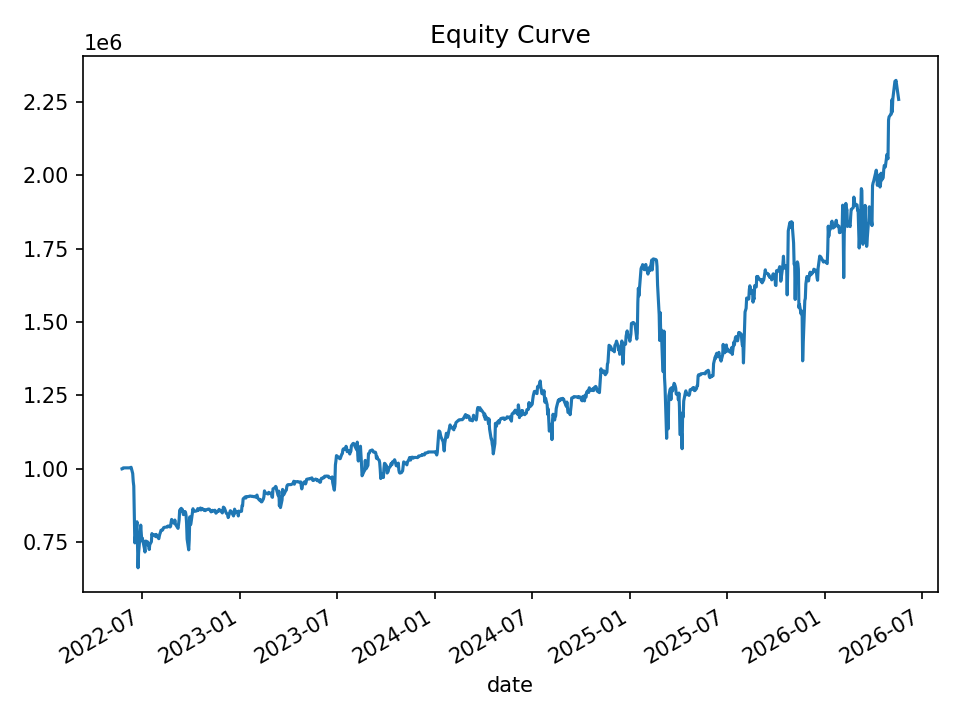

Source data for this figure (header and first rows):
date, equity, cash_realized, open_positions, gross_exposure, exposure_pct
2022-05-24, 999421, 1000000, 1, 49934, 0.04996
2022-05-25, 999900, 1000000, 2, 99887, 0.0999
2022-05-26, 1002522, 1001841, 1, 49934, 0.04981
2022-05-27, 1002855, 1002855, 0, 0.0, 0.0
2022-05-31, 1002855, 1002855, 0, 0.0, 0.0
2022-06-01, 1002855, 1002855, 0, 0.0, 0.0
2022-06-02, 1002855, 1002855, 0, 0.0, 0.0
2022-06-03, 1002855, 1002855, 0, 0.0, 0.0
2022-06-06, 1002855, 1002855, 0, 0.0, 0.0
2022-06-07, 1002855, 1002855, 0, 0.0, 0.0
2022-06-08, 1002855, 1002855, 0, 0.0, 0.0
2022-06-09, 1002855, 1002855, 0, 0.0, 0.0
2022-06-10, 1004920, 1002855, 3, 150396, 0.1497
2022-06-13, 983558, 1002855, 11, 547599, 0.5568
2022-06-14, 956319, 1002855, 32, 1559180, 1.63
2022-06-15, 941034, 1002855, 36, 1747786, 1.857
2022-06-16, 835100, 1002855, 42, 1999529, 2.394
2022-06-17, 747264, 1002855, 46, 2150564, 2.878
2022-06-21, 819293, 1011060, 49, 2265062, 2.765
2022-06-22, 733192, 1011060, 49, 2265062, 3.089
2022-06-23, 662396, 1015341, 47, 2165419, 3.269
2022-06-24, 712260, 1010876, 43, 1972785, 2.77
2022-06-27, 777867, 1012159, 38, 1726735, 2.22
2022-06-28, 807875, 924990, 19, 873402, 1.081
2022-06-29, 781214, 924990, 20, 912499, 1.168
2022-06-30, 754598, 915745, 19, 862745, 1.143
2022-07-01, 763426, 915745, 23, 1014501, 1.329
2022-07-05, 728052, 917727, 22, 976411, 1.341
2022-07-06, 716118, 917727, 22, 976411, 1.363
2022-07-07, 753212, 900227, 17, 753406, 1
2022-07-08, 753155, 900227, 17, 753406, 1
2022-07-11, 750497, 911773, 15, 665972, 0.8874
2022-07-12, 739731, 911773, 15, 665972, 0.9003
2022-07-13, 740247, 900808, 17, 728733, 0.9844
2022-07-14, 724820, 900808, 17, 728733, 1.005
2022-07-15, 741219, 901965, 20, 839645, 1.133
2022-07-18, 751210, 819155, 13, 520130, 0.6924
2022-07-19, 778965, 776538, 7, 260503, 0.3344
2022-07-20, 773142, 779337, 6, 223559, 0.2892
2022-07-21, 775480, 785604, 6, 225346, 0.2906
2022-07-22, 773483, 785604, 6, 225346, 0.2913
2022-07-25, 774623, 785604, 8, 302784, 0.3909
2022-07-26, 768567, 787562, 7, 267068, 0.3475
2022-07-27, 776156, 790695, 9, 344484, 0.4438
2022-07-28, 772584, 790695, 9, 344484, 0.4459
2022-07-29, 768651, 790695, 9, 344484, 0.4482
2022-08-01, 761553, 792850, 8, 305805, 0.4016
2022-08-02, 771264, 796464, 7, 267081, 0.3463
2022-08-03, 778355, 792582, 5, 191784, 0.2464
2022-08-04, 783072, 794524, 4, 153315, 0.1958
2022-08-05, 790304, 792109, 4, 154928, 0.196
2022-08-08, 791063, 792109, 5, 194451, 0.2458
2022-08-09, 795265, 795264, 3, 115842, 0.1457
2022-08-10, 799115, 801573, 3, 116355, 0.1456
2022-08-11, 799804, 803927, 2, 76917, 0.09617
2022-08-12, 800529, 798922, 1, 39882, 0.04982
2022-08-15, 800864, 798922, 1, 39882, 0.0498
2022-08-16, 801314, 801314, 0, 0.0, 0.0
2022-08-17, 801314, 801314, 0, 0.0, 0.0
2022-08-18, 804670, 801314, 1, 40062, 0.04979
... 940 more rows
